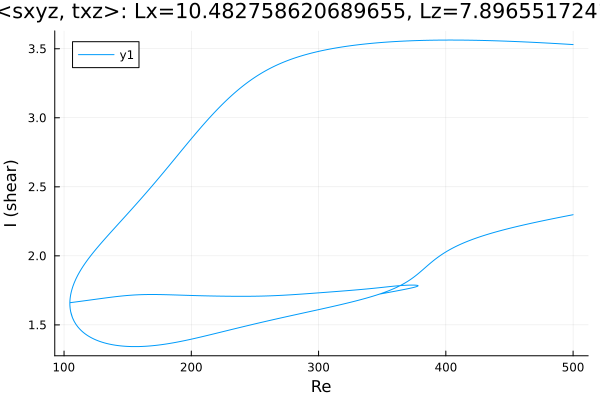

Values plotted in this chart, from the file beside it:
Re, shear
500.0, 2.298
499, 2.296
497.6, 2.294
496.2, 2.291
494.7, 2.289
494.6, 2.288
493.2, 2.286
491.8, 2.283
490.4, 2.281
489, 2.278
487.5, 2.275
486.1, 2.273
484.7, 2.27
483.3, 2.267
481.9, 2.265
480.5, 2.262
479.1, 2.259
477.6, 2.257
476.2, 2.254
474.8, 2.251
473.4, 2.249
472, 2.246
470.6, 2.243
469.2, 2.24
467.7, 2.237
466.3, 2.234
464.9, 2.232
463.5, 2.229
462.1, 2.226
460.7, 2.223
459.3, 2.22
457.8, 2.217
456.4, 2.214
455, 2.21
453.6, 2.207
452.2, 2.204
450.8, 2.201
449.4, 2.198
448, 2.194
446.5, 2.191
445.1, 2.188
443.7, 2.184
442.7, 2.182
441.3, 2.178
439.9, 2.175
438.5, 2.171
437, 2.167
435.6, 2.163
434.2, 2.16
432.8, 2.156
431.4, 2.152
430, 2.147
428.6, 2.143
427.1, 2.139
425.7, 2.135
424.3, 2.13
422.9, 2.126
421.5, 2.121
420.1, 2.116
418.7, 2.111
... 1,035 more rows
